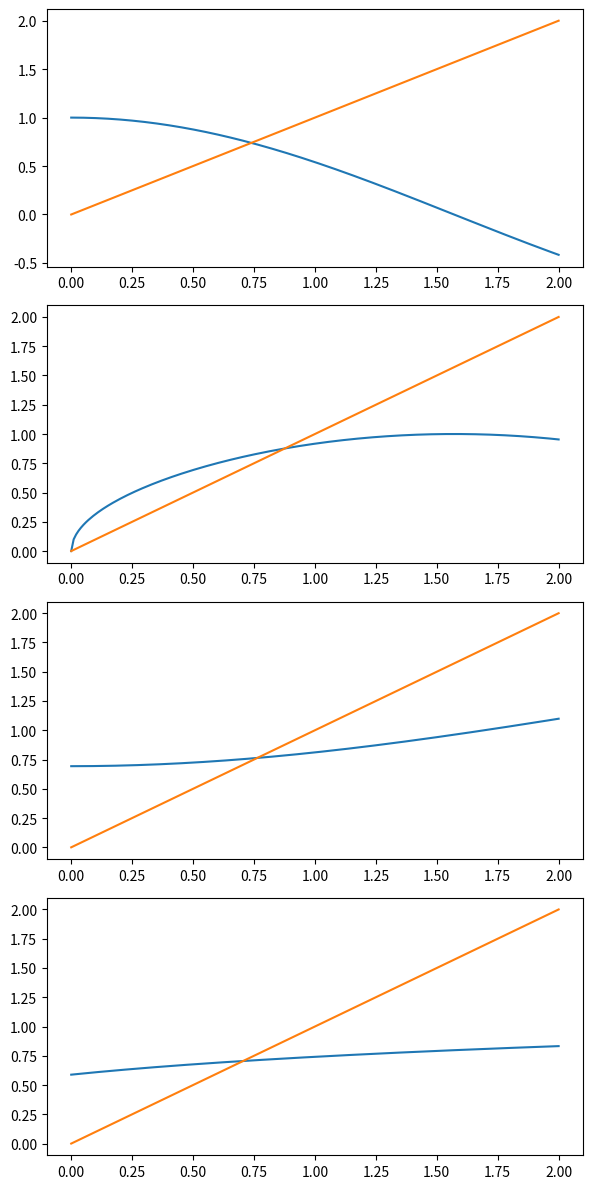

Source code (Python):
#L_08_05.py
import numpy as np
import matplotlib.pyplot as plt
#Fixpunktgleichungen
def f(x):
    return np.cos(x),np.sqrt(np.sin(x)),np.log(x**2/4+2),np.sqrt(np.log(x+2)/2)
#Grafikbereich
fig, ax = plt.subplots(4,figsize=(6,12),label='Fixpunktgleichungen')
x=np.linspace(0,2,200)
#
for i in range(4):
    ax[i].plot(x,f(x)[i])
    ax[i].plot(x,x)
#   
fig.tight_layout()
plt.show()
'''
print(f(a)[0],">",a)
print(f(a)[1],">",a)
print(f(a)[2],">",a)
print(f(a)[3],">",a)
#
print(f(b)[0],"<",b)
print(f(b)[1],"<",b)
print(f(b)[2],"<",b)
print(f(b)[3],"<",b)
'''
